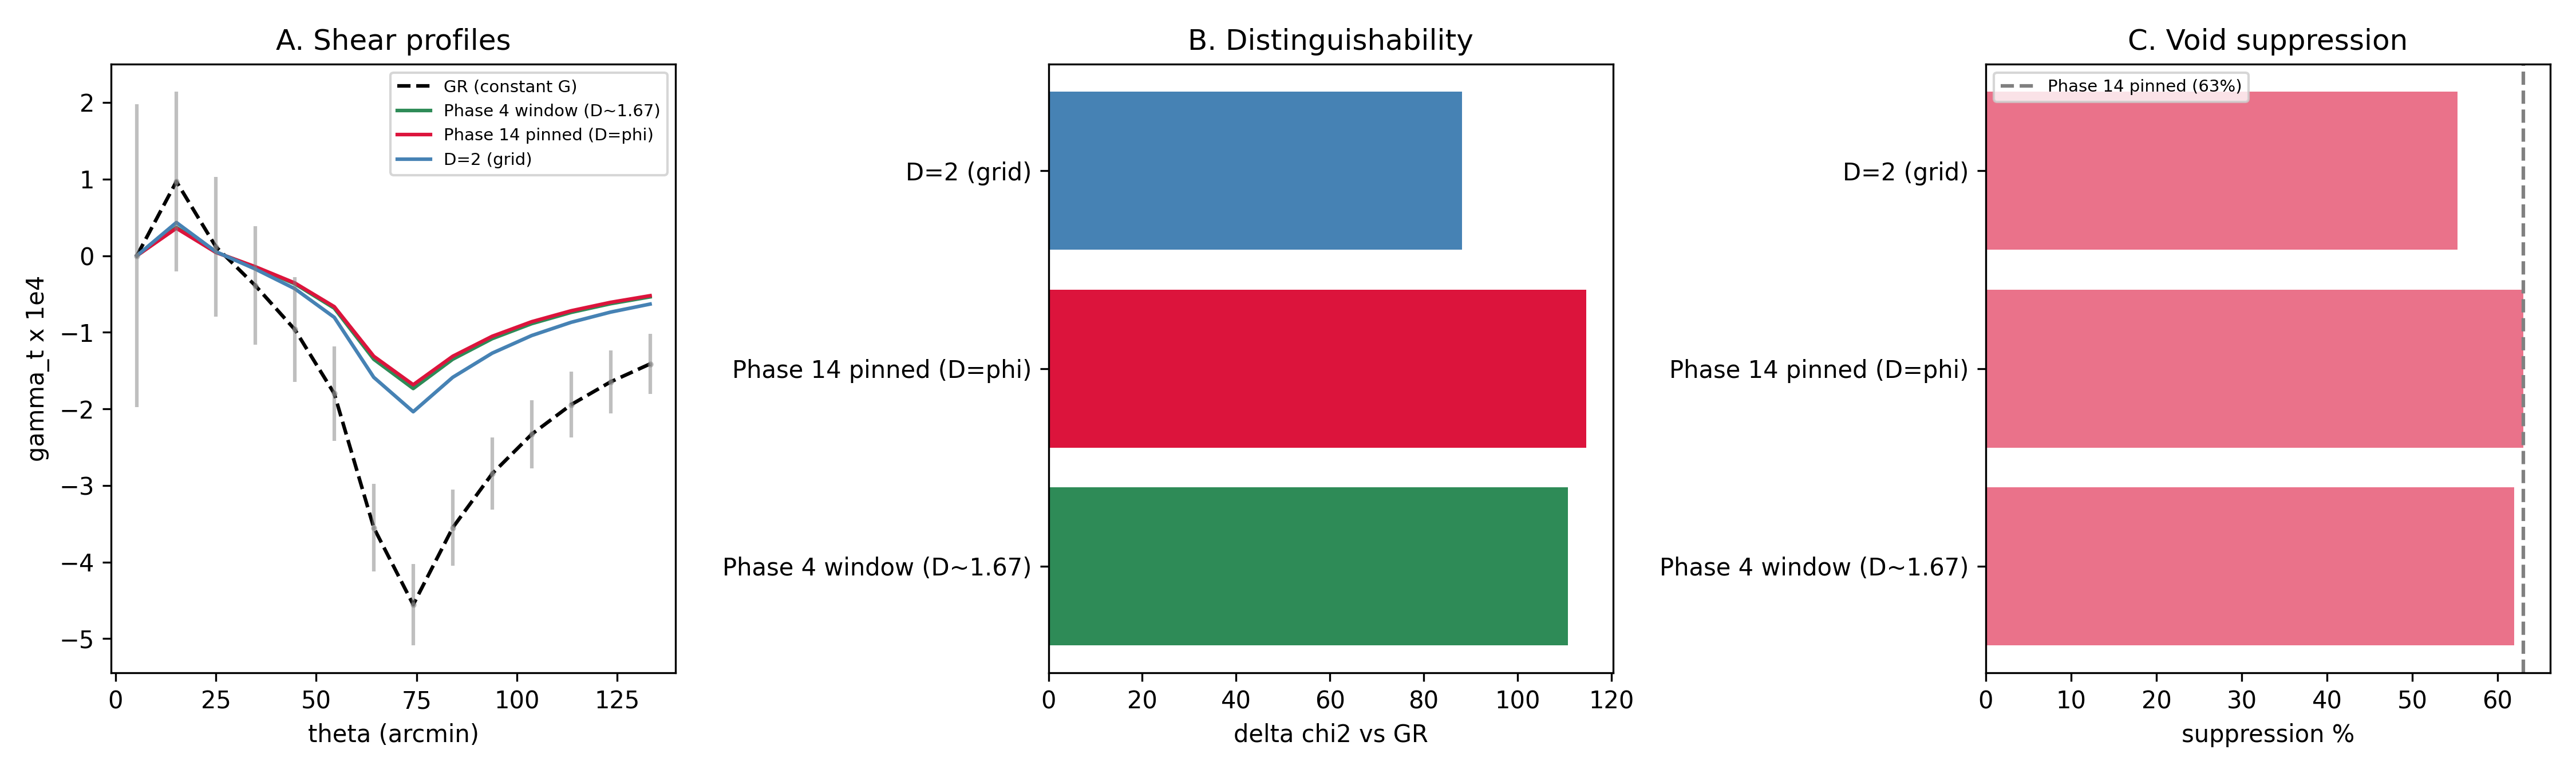

Values plotted in this chart, from the file beside it:
model, D_eff, theta_arcmin, gamma_t, noise
GR (constant G), nan, 5.327, 0.0, 0.0001976
GR (constant G), nan, 15.16, 9.681923249297566e-05, 0.0001171
GR (constant G), nan, 25, 1.1678613421294871e-05, 9.123024449047658e-05
GR (constant G), nan, 34.83, -3.906799558274802e-05, 7.728483666034062e-05
GR (constant G), nan, 44.67, -9.641499625971976e-05, 6.82480908828205e-05
GR (constant G), nan, 54.5, -0.0001801, 6.17842722825446e-05
GR (constant G), nan, 64.34, -0.0003551, 5.686616358722844e-05
GR (constant G), nan, 74.17, -0.0004557, 5.2962011200217225e-05
GR (constant G), nan, 84.01, -0.0003552, 4.9765322831991095e-05
GR (constant G), nan, 93.84, -0.0002847, 4.7085372991725966e-05
GR (constant G), nan, 103.7, -0.0002332, 4.479643937437235e-05
GR (constant G), nan, 113.5, -0.0001946, 4.281183783528908e-05
GR (constant G), nan, 123.4, -0.0001648, 4.106960334919488e-05
GR (constant G), nan, 133.2, -0.0001413, 3.95241078563186e-05
Phase 4 window (D~1.67), 1.667, 5.327, 0.0, 0.0001976
Phase 4 window (D~1.67), 1.667, 15.16, 3.6862062655740324e-05, 0.0001171
Phase 4 window (D~1.67), 1.667, 25, 4.446407687637682e-06, 9.123024449047658e-05
Phase 4 window (D~1.67), 1.667, 34.83, -1.4874388733766592e-05, 7.728483666034062e-05
Phase 4 window (D~1.67), 1.667, 44.67, -3.670815747621852e-05, 6.82480908828205e-05
Phase 4 window (D~1.67), 1.667, 54.5, -6.85728486491116e-05, 6.17842722825446e-05
Phase 4 window (D~1.67), 1.667, 64.34, -0.0001352, 5.686616358722844e-05
Phase 4 window (D~1.67), 1.667, 74.17, -0.0001735, 5.2962011200217225e-05
Phase 4 window (D~1.67), 1.667, 84.01, -0.0001352, 4.9765322831991095e-05
Phase 4 window (D~1.67), 1.667, 93.84, -0.0001084, 4.7085372991725966e-05
Phase 4 window (D~1.67), 1.667, 103.7, -8.879599645129227e-05, 4.479643937437235e-05
Phase 4 window (D~1.67), 1.667, 113.5, -7.407555079371249e-05, 4.281183783528908e-05
Phase 4 window (D~1.67), 1.667, 123.4, -6.273377707586856e-05, 4.106960334919488e-05
Phase 4 window (D~1.67), 1.667, 133.2, -5.381058401752203e-05, 3.95241078563186e-05
Phase 14 pinned (D=phi), 1.618, 5.327, 0.0, 0.0001976
Phase 14 pinned (D=phi), 1.618, 15.16, 3.580753423154101e-05, 0.0001171
Phase 14 pinned (D=phi), 1.618, 25, 4.31920744558981e-06, 9.123024449047658e-05
Phase 14 pinned (D=phi), 1.618, 34.83, -1.444887088201648e-05, 7.728483666034062e-05
Phase 14 pinned (D=phi), 1.618, 44.67, -3.5658031881778104e-05, 6.82480908828205e-05
Phase 14 pinned (D=phi), 1.618, 54.5, -6.661115652395469e-05, 6.17842722825446e-05
Phase 14 pinned (D=phi), 1.618, 64.34, -0.0001313, 5.686616358722844e-05
Phase 14 pinned (D=phi), 1.618, 74.17, -0.0001685, 5.2962011200217225e-05
Phase 14 pinned (D=phi), 1.618, 84.01, -0.0001314, 4.9765322831991095e-05
Phase 14 pinned (D=phi), 1.618, 93.84, -0.0001053, 4.7085372991725966e-05
Phase 14 pinned (D=phi), 1.618, 103.7, -8.625577228946267e-05, 4.479643937437235e-05
Phase 14 pinned (D=phi), 1.618, 113.5, -7.195644056974826e-05, 4.281183783528908e-05
Phase 14 pinned (D=phi), 1.618, 123.4, -6.0939125710270475e-05, 4.106960334919488e-05
Phase 14 pinned (D=phi), 1.618, 133.2, -5.227120216308841e-05, 3.95241078563186e-05
D=2 (grid), 2.0, 5.327, 0.0, 0.0001976
D=2 (grid), 2.0, 15.16, 4.329887707673003e-05, 0.0001171
D=2 (grid), 2.0, 25, 5.222834698591426e-06, 9.123024449047658e-05
D=2 (grid), 2.0, 34.83, -1.7471738773537214e-05, 7.728483666034062e-05
D=2 (grid), 2.0, 44.67, -4.3118097137424274e-05, 6.82480908828205e-05
D=2 (grid), 2.0, 54.5, -8.054696700475405e-05, 6.17842722825446e-05
D=2 (grid), 2.0, 64.34, -0.0001588, 5.686616358722844e-05
D=2 (grid), 2.0, 74.17, -0.0002038, 5.2962011200217225e-05
D=2 (grid), 2.0, 84.01, -0.0001589, 4.9765322831991095e-05
D=2 (grid), 2.0, 93.84, -0.0001273, 4.7085372991725966e-05
D=2 (grid), 2.0, 103.7, -0.0001043, 4.479643937437235e-05
D=2 (grid), 2.0, 113.5, -8.701054518197341e-05, 4.281183783528908e-05
D=2 (grid), 2.0, 123.4, -7.36882829247761e-05, 4.106960334919488e-05
D=2 (grid), 2.0, 133.2, -6.320693132561077e-05, 3.95241078563186e-05
